Run: headless pygame with SDL's dummy video driver; simulated clock (each Clock.tick advances the game by its frame time, no real sleeping); random seed 0; keys injected as events and as key.get_pressed() state; mouse plan: one left click at the window centre at the start of phase 2, then a move to the lower-right quarter at the start of phase 3.
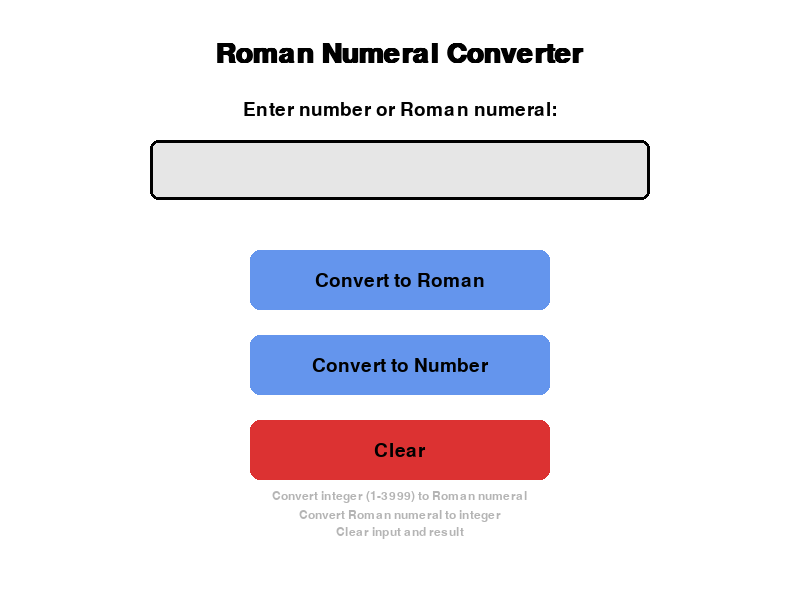
Frame 1 of 4 · flips 1–60 · no input
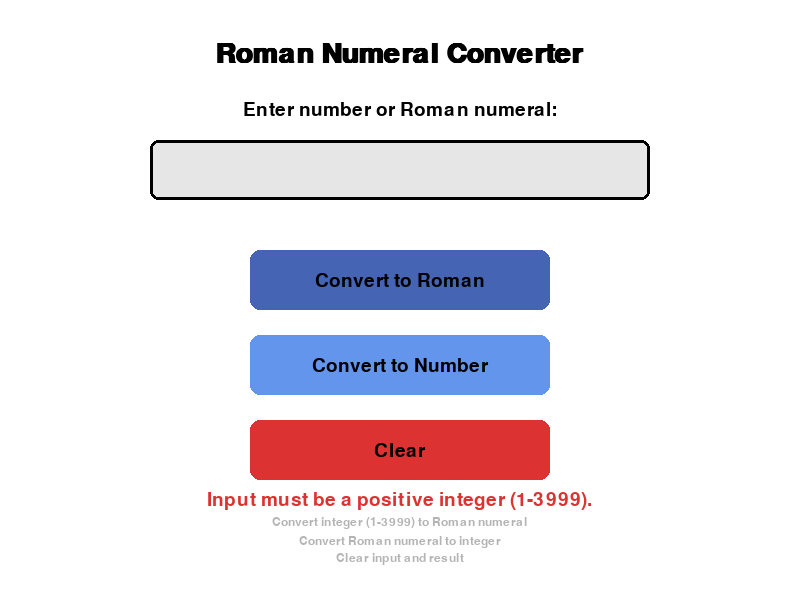
Frame 2 of 4 · flips 61–180 · clicked the window centre · tapped SPACE, RETURN · held RIGHT (→), D
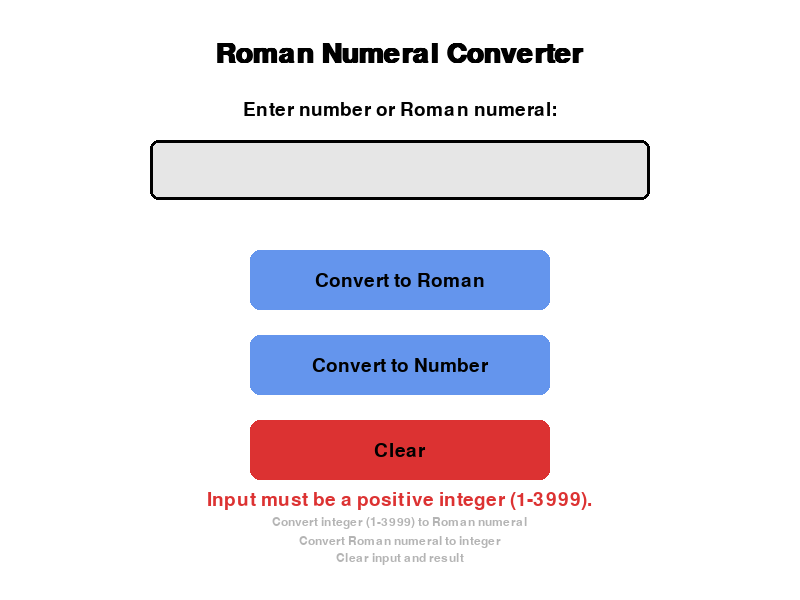
Frame 3 of 4 · flips 181–300 · moved the mouse to the lower-right quarter · held DOWN (↓), S
Frame 4 of 4 · flips 301–420 · held LEFT (←), A, UP (↑), W · screen unchanged from frame 3, image omitted

The pygame program that drew these frames:

import pygame
import sys

pygame.init()

# Bigger window setup
WIDTH, HEIGHT = 800, 600
screen = pygame.display.set_mode((WIDTH, HEIGHT))
pygame.display.set_caption("Roman Numeral Converter")

# Colors
WHITE = (255, 255, 255)
BLACK = (0, 0, 0)
GRAY = (180, 180, 180)
LIGHT_GRAY = (230, 230, 230)
BLUE = (100, 149, 237)
DARK_BLUE = (70, 100, 180)
RED = (220, 50, 50)
GREEN = (50, 180, 50)
YELLOW = (255, 255, 150)

FONT = pygame.font.SysFont("arial", 28)
SMALL_FONT = pygame.font.SysFont("arial", 18)
TITLE_FONT = pygame.font.SysFont("arial", 42, bold=True)

clock = pygame.time.Clock()

# Roman numeral mappings
ROMAN_MAP = [
    ("M",  1000),
    ("CM", 900),
    ("D",  500),
    ("CD", 400),
    ("C",  100),
    ("XC", 90),
    ("L",  50),
    ("XL", 40),
    ("X",  10),
    ("IX", 9),
    ("V",  5),
    ("IV", 4),
    ("I",  1)
]

def int_to_roman(num):
    if not (0 < num < 4000):
        return "Number out of range (1-3999)"
    result = ""
    for roman, val in ROMAN_MAP:
        while num >= val:
            result += roman
            num -= val
    return result

def roman_to_int(s):
    s = s.upper()
    i = 0
    total = 0
    for roman, val in ROMAN_MAP:
        while s[i:i+len(roman)] == roman:
            total += val
            i += len(roman)
            if i > len(s):
                return None
        if i >= len(s):
            break
    if i != len(s):
        return None
    return total

class InputBox:
    def __init__(self, x, y, w, h, text=''):
        self.rect = pygame.Rect(x, y, w, h)
        self.color = LIGHT_GRAY
        self.text = text
        self.txt_surface = FONT.render(text, True, BLACK)
        self.active = False

    def handle_event(self, event):
        if event.type == pygame.MOUSEBUTTONDOWN:
            # Toggle active state if clicked
            if self.rect.collidepoint(event.pos):
                self.active = True
                self.color = YELLOW
            else:
                self.active = False
                self.color = LIGHT_GRAY

        if event.type == pygame.KEYDOWN and self.active:
            if event.key == pygame.K_RETURN:
                return "ENTER"
            elif event.key == pygame.K_BACKSPACE:
                self.text = self.text[:-1]
            else:
                if len(self.text) < 20:
                    self.text += event.unicode
            self.txt_surface = FONT.render(self.text, True, BLACK)
        return None

    def draw(self, screen):
        pygame.draw.rect(screen, self.color, self.rect, border_radius=8)
        screen.blit(self.txt_surface, (self.rect.x + 15, self.rect.y + 12))
        pygame.draw.rect(screen, BLACK, self.rect, 3, border_radius=8)

    def get_text(self):
        return self.text.strip()

    def clear(self):
        self.text = ''
        self.txt_surface = FONT.render('', True, BLACK)

class Button:
    def __init__(self, text, x, y, w, h, color, hover_color):
        self.text = text
        self.rect = pygame.Rect(x, y, w, h)
        self.color = color
        self.hover_color = hover_color

    def draw(self, screen):
        mouse_pos = pygame.mouse.get_pos()
        is_hover = self.rect.collidepoint(mouse_pos)
        pygame.draw.rect(screen, self.hover_color if is_hover else self.color, self.rect, border_radius=10)
        text_surf = FONT.render(self.text, True, BLACK)
        text_rect = text_surf.get_rect(center=self.rect.center)
        screen.blit(text_surf, text_rect)

    def is_clicked(self, event):
        return event.type == pygame.MOUSEBUTTONDOWN and self.rect.collidepoint(event.pos)

class RomanConverterApp:
    def __init__(self):
        # Center input box
        input_w, input_h = 500, 60
        input_x = (WIDTH - input_w) // 2
        input_y = 140
        self.input_box = InputBox(input_x, input_y, input_w, input_h)
        self.result = ""
        self.error = ""

        # Buttons stacked vertically, centered horizontally
        btn_w, btn_h = 300, 60
        btn_x = (WIDTH - btn_w) // 2
        btn_y_start = input_y + input_h + 50
        btn_gap = 25

        self.btn_to_roman = Button("Convert to Roman", btn_x, btn_y_start, btn_w, btn_h, BLUE, DARK_BLUE)
        self.btn_to_int = Button("Convert to Number", btn_x, btn_y_start + (btn_h + btn_gap), btn_w, btn_h, BLUE, DARK_BLUE)
        self.btn_clear = Button("Clear", btn_x, btn_y_start + 2 * (btn_h + btn_gap), btn_w, btn_h, RED, (255, 100, 100))

    def convert_to_roman(self):
        self.error = ""
        text = self.input_box.get_text()
        if not text.isdigit():
            self.error = "Input must be a positive integer (1-3999)."
            self.result = ""
            return
        num = int(text)
        if not (1 <= num <= 3999):
            self.error = "Number out of range (1-3999)."
            self.result = ""
            return
        self.result = int_to_roman(num)

    def convert_to_int(self):
        self.error = ""
        text = self.input_box.get_text().upper()
        if not text:
            self.error = "Input cannot be empty."
            self.result = ""
            return
        num = roman_to_int(text)
        if num is None:
            self.error = "Invalid Roman numeral."
            self.result = ""
            return
        self.result = str(num)

    def clear(self):
        self.input_box.clear()
        self.result = ""
        self.error = ""

    def handle_event(self, event):
        enter_pressed = self.input_box.handle_event(event)
        if self.btn_to_roman.is_clicked(event):
            self.convert_to_roman()
        elif self.btn_to_int.is_clicked(event):
            self.convert_to_int()
        elif self.btn_clear.is_clicked(event):
            self.clear()
        elif enter_pressed == "ENTER":
            text = self.input_box.get_text()
            if text.isdigit():
                self.convert_to_roman()
            else:
                self.convert_to_int()

    def draw(self, screen):
        screen.fill(WHITE)
        # Title centered top
        title_surf = TITLE_FONT.render("Roman Numeral Converter", True, BLACK)
        screen.blit(title_surf, ((WIDTH - title_surf.get_width()) // 2, 40))

        # Input label centered above input box
        input_label = FONT.render("Enter number or Roman numeral:", True, BLACK)
        screen.blit(input_label, ((WIDTH - input_label.get_width()) // 2, self.input_box.rect.y - 40))

        # Draw input box
        self.input_box.draw(screen)

        # Draw buttons stacked vertically
        self.btn_to_roman.draw(screen)
        self.btn_to_int.draw(screen)
        self.btn_clear.draw(screen)

        # Draw error or result **above** tooltips area
        message_y = self.btn_clear.rect.bottom + 10
        if self.error:
            error_surf = FONT.render(self.error, True, RED)
            screen.blit(error_surf, ((WIDTH - error_surf.get_width()) // 2, message_y))
            message_y += error_surf.get_height() + 5
        elif self.result:
            result_surf = FONT.render(f"Result: {self.result}", True, GREEN)
            screen.blit(result_surf, ((WIDTH - result_surf.get_width()) // 2, message_y))
            message_y += result_surf.get_height() + 5

        # Tooltips below the message
        tooltip_gap = 5
        tooltips = [
            "Convert integer (1-3999) to Roman numeral",
            "Convert Roman numeral to integer",
            "Clear input and result"
        ]
        for i, tip in enumerate(tooltips):
            tip_surf = SMALL_FONT.render(tip, True, GRAY)
            tip_x = (WIDTH - tip_surf.get_width()) // 2
            tip_y = message_y + i * (tip_surf.get_height() + tooltip_gap)
            screen.blit(tip_surf, (tip_x, tip_y))


def main():
    app = RomanConverterApp()
    running = True
    while running:
        for event in pygame.event.get():
            if event.type == pygame.QUIT:
                running = False
            app.handle_event(event)

        app.draw(screen)
        pygame.display.flip()
        clock.tick(30)

    pygame.quit()
    sys.exit()

if __name__ == "__main__":
    main()
